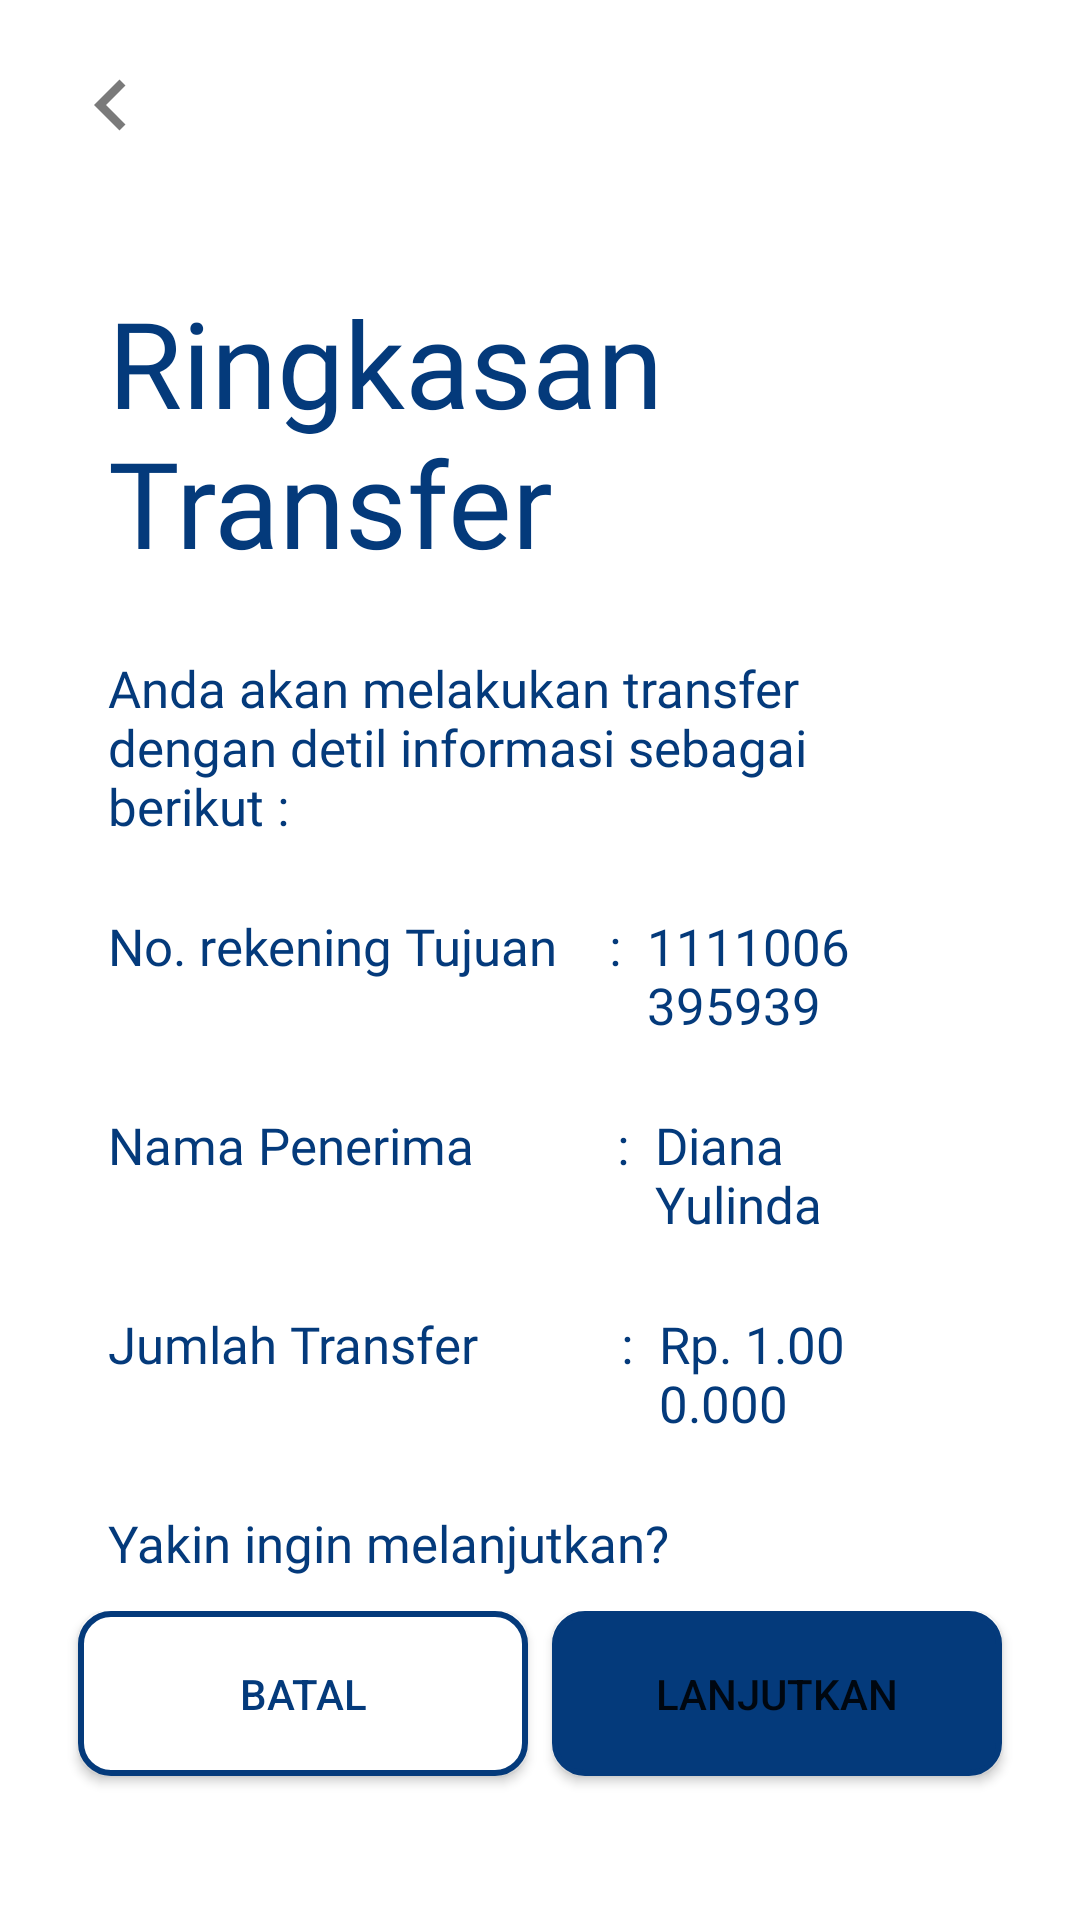

This screen was rendered from an Android layout file. Write that file and the resources it references.
<!-- AndroidManifest.xml: application theme AppTheme -->
<!-- res/layout/activity_summery.xml -->
<?xml version="1.0" encoding="utf-8"?>
<LinearLayout xmlns:android="http://schemas.android.com/apk/res/android"
    xmlns:app="http://schemas.android.com/apk/res-auto"
    xmlns:tools="http://schemas.android.com/tools"
    android:layout_width="match_parent"
    android:layout_height="match_parent"
    android:background="@color/white"
    android:orientation="vertical"
    tools:context=".SummaryActivity">

    <LinearLayout
        android:layout_width="match_parent"
        android:layout_height="wrap_content"
        android:orientation="vertical">

        <LinearLayout
            android:layout_width="match_parent"
            android:layout_height="70dp">

            <ImageView
                android:layout_width="50dp"
                android:layout_height="50dp"
                android:layout_gravity="center"
                android:layout_marginLeft="12dp"
                android:padding="8dp"
                android:src="@drawable/ic_back_button"/>

        </LinearLayout>
    </LinearLayout>

    <LinearLayout
        android:layout_width="match_parent"
        android:layout_height="match_parent"
        android:background="@color/white"
        android:orientation="vertical">

        <LinearLayout
            android:layout_width="match_parent"
            android:layout_height="0dp"
            android:layout_weight="3"
            android:orientation="vertical"
            android:paddingHorizontal="36dp">


            <TextView
                android:layout_width="match_parent"
                android:layout_height="wrap_content"
                android:textSize="40dp"
                android:text="Ringkasan Transfer"
                android:fontFamily="@font/roboto_bold"
                android:textColor="@color/colorPrimary"
                android:layout_marginVertical="24dp"/>


            <TextView
                android:layout_width="match_parent"
                android:layout_height="wrap_content"
                android:textSize="17dp"
                android:layout_marginRight="36dp"
                android:text="Anda akan melakukan transfer dengan detil informasi sebagai berikut : "
                android:fontFamily="@font/roboto"
                android:textColor="@color/colorPrimary"/>

            <LinearLayout
                android:layout_width="match_parent"
                android:layout_height="wrap_content"
                android:layout_marginTop="24dp"
                android:layout_marginRight="36dp"
                android:orientation="horizontal">

                <TextView
                    android:layout_width="wrap_content"
                    android:layout_height="wrap_content"
                    android:textSize="17dp"
                    android:text="No. rekening Tujuan    :  "
                    android:fontFamily="@font/roboto"
                    android:textColor="@color/colorPrimary"/>


                <TextView
                    android:layout_width="match_parent"
                    android:layout_height="wrap_content"
                    android:textSize="17dp"
                    android:text="1111006395939"
                    android:fontFamily="@font/roboto"
                    android:textColor="@color/colorPrimary"/>


            </LinearLayout>

            <LinearLayout
                android:layout_width="match_parent"
                android:layout_height="wrap_content"
                android:layout_marginTop="24dp"
                android:layout_marginRight="36dp"
                android:orientation="horizontal">

                <TextView
                    android:layout_width="wrap_content"
                    android:layout_height="wrap_content"
                    android:textSize="17dp"
                    android:text="Nama Penerima           :  "
                    android:fontFamily="@font/roboto"
                    android:textColor="@color/colorPrimary"/>


                <TextView
                    android:layout_width="match_parent"
                    android:layout_height="wrap_content"
                    android:textSize="17dp"
                    android:text="Diana Yulinda"
                    android:fontFamily="@font/roboto"
                    android:textColor="@color/colorPrimary"/>


            </LinearLayout>

            <LinearLayout
                android:layout_width="match_parent"
                android:layout_height="wrap_content"
                android:layout_marginTop="24dp"
                android:layout_marginRight="36dp"
                android:orientation="horizontal">

                <TextView
                    android:layout_width="wrap_content"
                    android:layout_height="wrap_content"
                    android:textSize="17dp"
                    android:text="Jumlah Transfer           :  "
                    android:fontFamily="@font/roboto"
                    android:textColor="@color/colorPrimary"/>


                <TextView
                    android:layout_width="match_parent"
                    android:layout_height="wrap_content"
                    android:textSize="17dp"
                    android:text="Rp. 1.000.000"
                    android:fontFamily="@font/roboto"
                    android:textColor="@color/colorPrimary"/>


            </LinearLayout>


            <TextView
                android:layout_width="match_parent"
                android:layout_height="wrap_content"
                android:textSize="17dp"
                android:layout_marginTop="24dp"
                android:layout_marginRight="36dp"
                android:text="Yakin ingin melanjutkan?"
                android:fontFamily="@font/roboto"
                android:textColor="@color/colorPrimary"/>

        </LinearLayout>

        <LinearLayout
            android:layout_width="match_parent"
            android:layout_height="wrap_content"
            android:orientation="horizontal"
            app:layout_constraintBottom_toBottomOf="parent"
            app:layout_constraintEnd_toEndOf="parent"
            app:layout_constraintStart_toStartOf="parent"
            android:layout_marginHorizontal="22dp"
            android:weightSum="2">



            <Button
                android:id="@+id/btn_register"
                android:layout_width="0dp"
                android:layout_height="55dp"
                android:layout_marginHorizontal="4dp"
                android:layout_weight="1"
                android:layout_marginBottom="48dp"
                android:background="@drawable/rounded_button"
                android:paddingVertical="15dp"
                android:text="Batal"
                android:textColor="@color/colorPrimary"
                android:textSize="14dp"/>

            <Button
                android:id="@+id/activity_summary_next_button"
                android:layout_width="0dp"
                android:layout_height="55dp"
                android:layout_marginHorizontal="4dp"
                android:layout_weight="1"
                android:background="@drawable/rounded_button_invert"
                android:paddingVertical="15dp"
                android:text="Lanjutkan"
                android:textColor="@color/button_text_white_to_primary"
                android:textSize="14dp"/>

        </LinearLayout>


    </LinearLayout>


</LinearLayout>
<!-- resources referenced by this layout -->
<resources>
  <color name="colorPrimary">#043a7b</color>
  <color name="white">#ffffff</color>
  <!-- drawable ic_back_button (drawable-v24) -->
  <vector xmlns:android="http://schemas.android.com/apk/res/android"
          android:width="24dp"
          android:height="24dp"
          android:viewportWidth="24.0"
          android:viewportHeight="24.0">
      <path
          android:fillColor="@color/grey2"
          android:pathData="M15.41,7.41L14,6l-6,6 6,6 1.41,-1.41L10.83,12z"/>
  </vector>
  <!-- drawable rounded_button (drawable) -->
  <?xml version="1.0" encoding="utf-8"?>
  <selector xmlns:android="http://schemas.android.com/apk/res/android">
  
      <item>
          <shape>
              <solid
                  android:color="@color/white"/>
              <stroke
                  android:color="@color/colorPrimary"
                  android:width="2dp"/>
              <corners
                  android:radius="10dp"/>
          </shape>
      </item>
  
      <item android:state_pressed="true">
          <shape>
              <solid
                  android:color="@color/colorPrimary"/>
              <stroke
                  android:color="@color/colorPrimary"
                  android:width="2dp"/>
              <corners
                  android:radius="10dp"/>
          </shape>
      </item>
  
  </selector>
  <!-- drawable rounded_button_invert (drawable) -->
  <?xml version="1.0" encoding="utf-8"?>
  <selector xmlns:android="http://schemas.android.com/apk/res/android">
  
      <item
          android:state_pressed="true">
          <shape>
              <solid
                  android:color="@color/white"/>
              <stroke
                  android:color="@color/colorPrimary"
                  android:width="2dp"/>
              <corners
                  android:radius="10dp"/>
          </shape>
      </item>
      <item>
          <shape>
              <solid
                  android:color="@color/colorPrimary"/>
              <stroke
                  android:color="@color/colorPrimary"
                  android:width="2dp"/>
              <corners
                  android:radius="10dp"/>
          </shape>
      </item>
  
  </selector>
  <style name="AppTheme" parent="Theme.AppCompat.Light.NoActionBar">
          
          <item name="colorPrimary">@color/colorPrimary</item>
          <item name="colorPrimaryDark">@color/colorPrimaryDark</item>
          <item name="colorAccent">@color/colorAccent</item>
      </style>
  <color name="grey2">#7a7a7a</color>
  <color name="colorPrimaryDark">#042C5C</color>
  <color name="colorAccent">#FCB810</color>
</resources>
